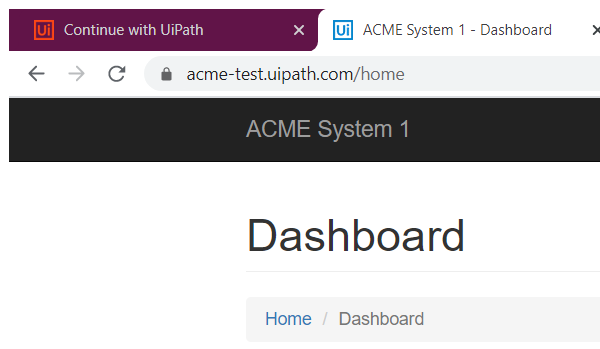
Task: Generate Yearly Report Performer
Workflow: System1_NavToMonthlyReport

Step 1: Attach Browser 'chrome.exe ACME' in window 'ACME System 1 - Dashboard' (chrome.exe)

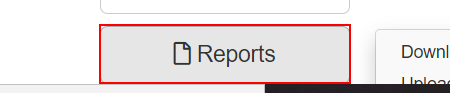
Step 2: click on the button 'Reports'

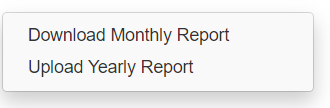
Step 3: click on the link 'Download Monthly Report'
